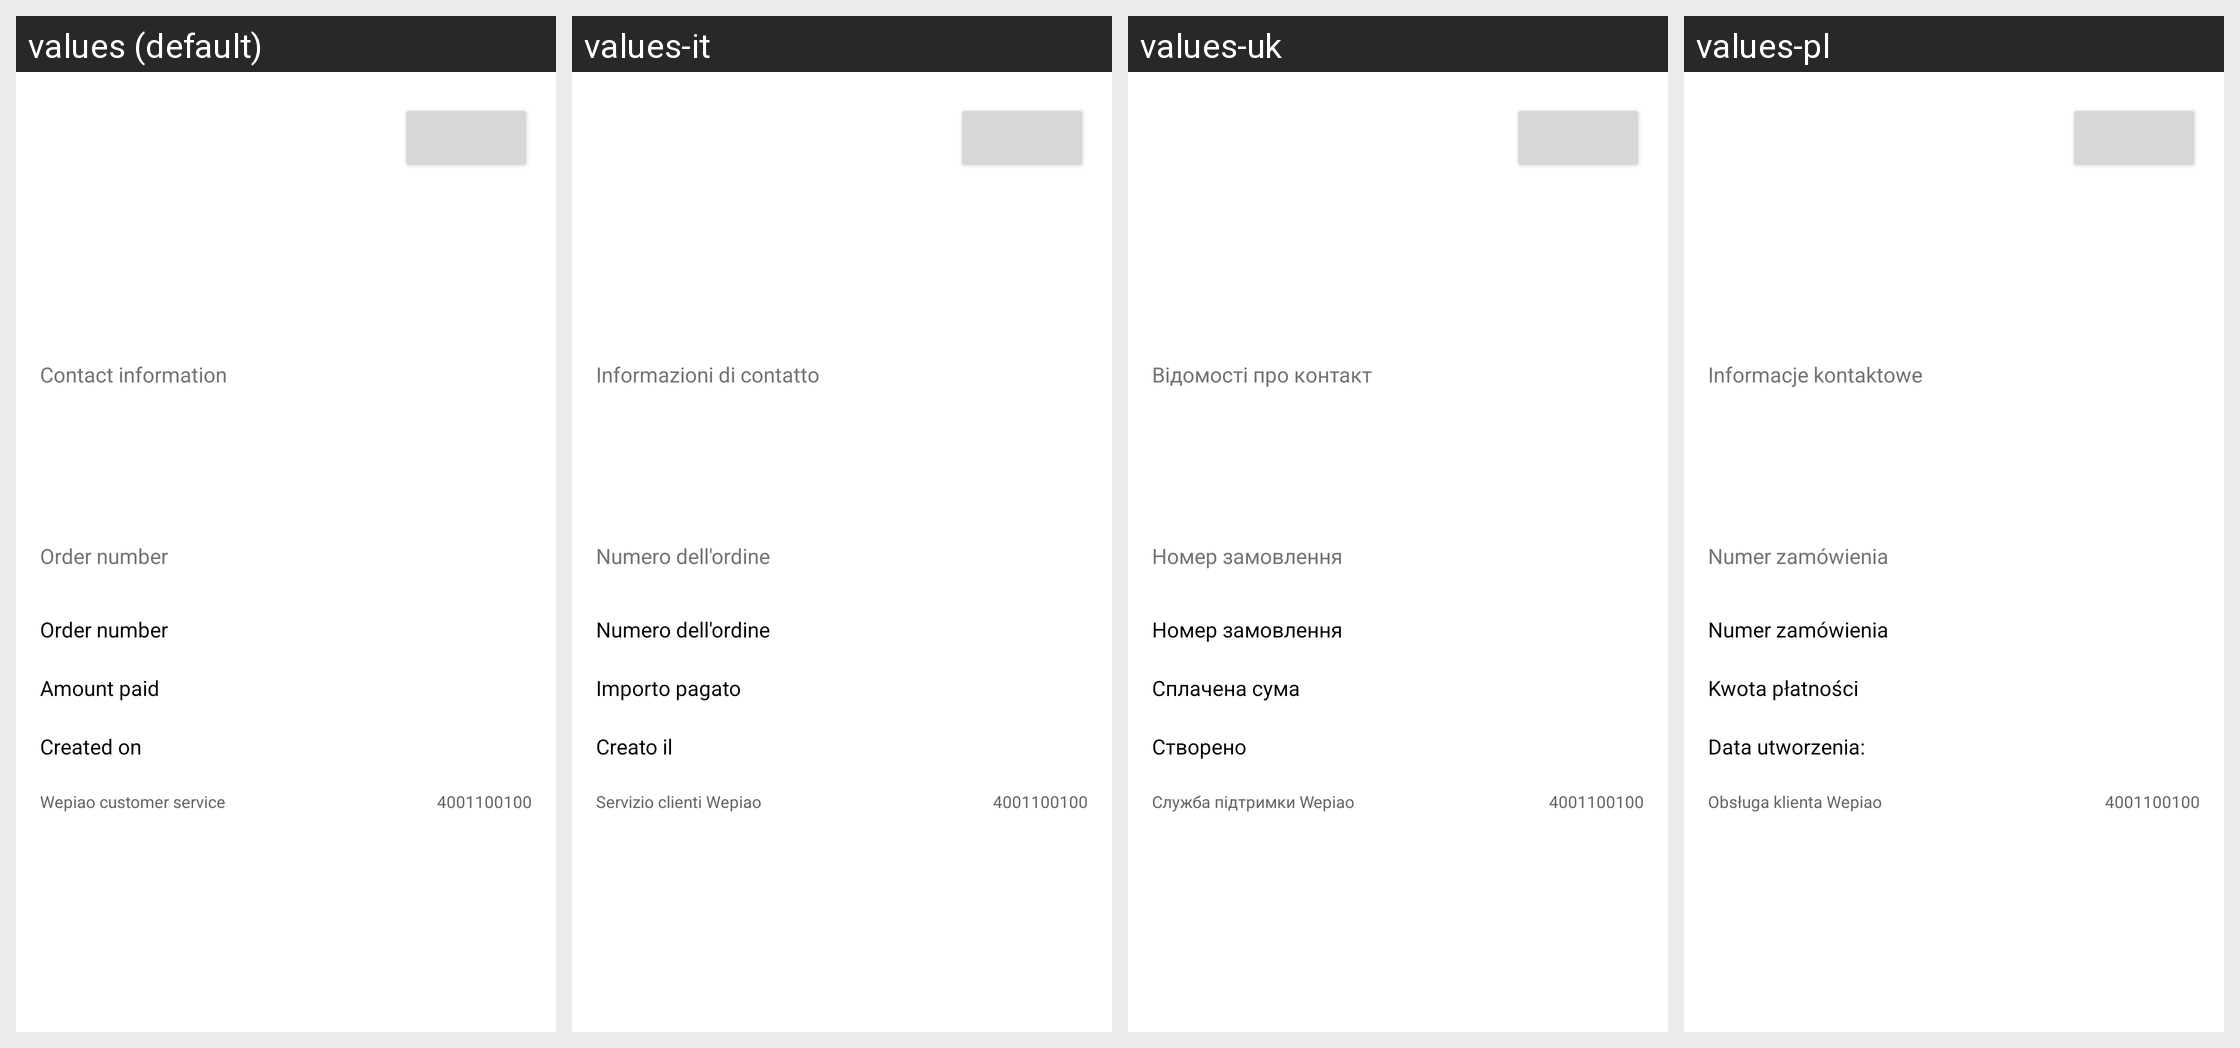

The Android screen above is rendered under several locales of the same app. Produce the string resources it draws, with the default and per-locale values.
Android screen res/layout/movie_order_detail_layout.xml rendered under 4 locales, left to right: values (default), values-it, values-uk, values-pl. Device: Nexus 5 (rendered at 1080×1920; each locale shown at half size, 540×960, under a caption strip naming it); theme AppTheme.
Other locales in the repository, not shown: values-as-rIN, values-bn-rIN, values-cs, values-da, values-de, values-en-rGB, values-en-rUS, values-es, values-es-rES, values-fr, values-fr-rCA, values-gu-rIN, values-hi, values-ja, values-kn-rIN, values-ml-rIN, values-mr-rIN, values-nl, values-or-rIN, values-pa-rIN, values-pt, values-pt-rBR, values-ro, values-ru, values-sr, values-ta-rIN, values-te-rIN, values-ug-rCN, values-zh-rCN, values-zh-rHK, values-zh-rTW.
Strings drawn on this screen, with the default value and each locale's value (text and hints the layout hard-codes, and strings that could not be matched under every locale, appear in the picture but are not listed):

movie_cinema_contact_infomation
  values: Contact information
  values-it: Informazioni di contatto
  values-uk: Відомості про контакт
  values-pl: Informacje kontaktowe

movie_ticket_order_num
  values: Order number
  values-it: Numero dell'ordine
  values-uk: Номер замовлення
  values-pl: Numer zamówienia

movie_ticket_order_price
  values: Amount paid
  values-it: Importo pagato
  values-uk: Сплачена сума
  values-pl: Kwota płatności

movie_ticket_order_date
  values: Created on
  values-it: Creato il
  values-uk: Створено
  values-pl: Data utworzenia:

movie_weipiao_tele
  values: Wepiao customer service
  values-it: Servizio clienti Wepiao
  values-uk: Служба підтримки Wepiao
  values-pl: Obsługa klienta Wepiao

movie_weipiao_tele_num
  values: 4001100100
  values-it: 4001100100
  values-uk: 4001100100
  values-pl: 4001100100
